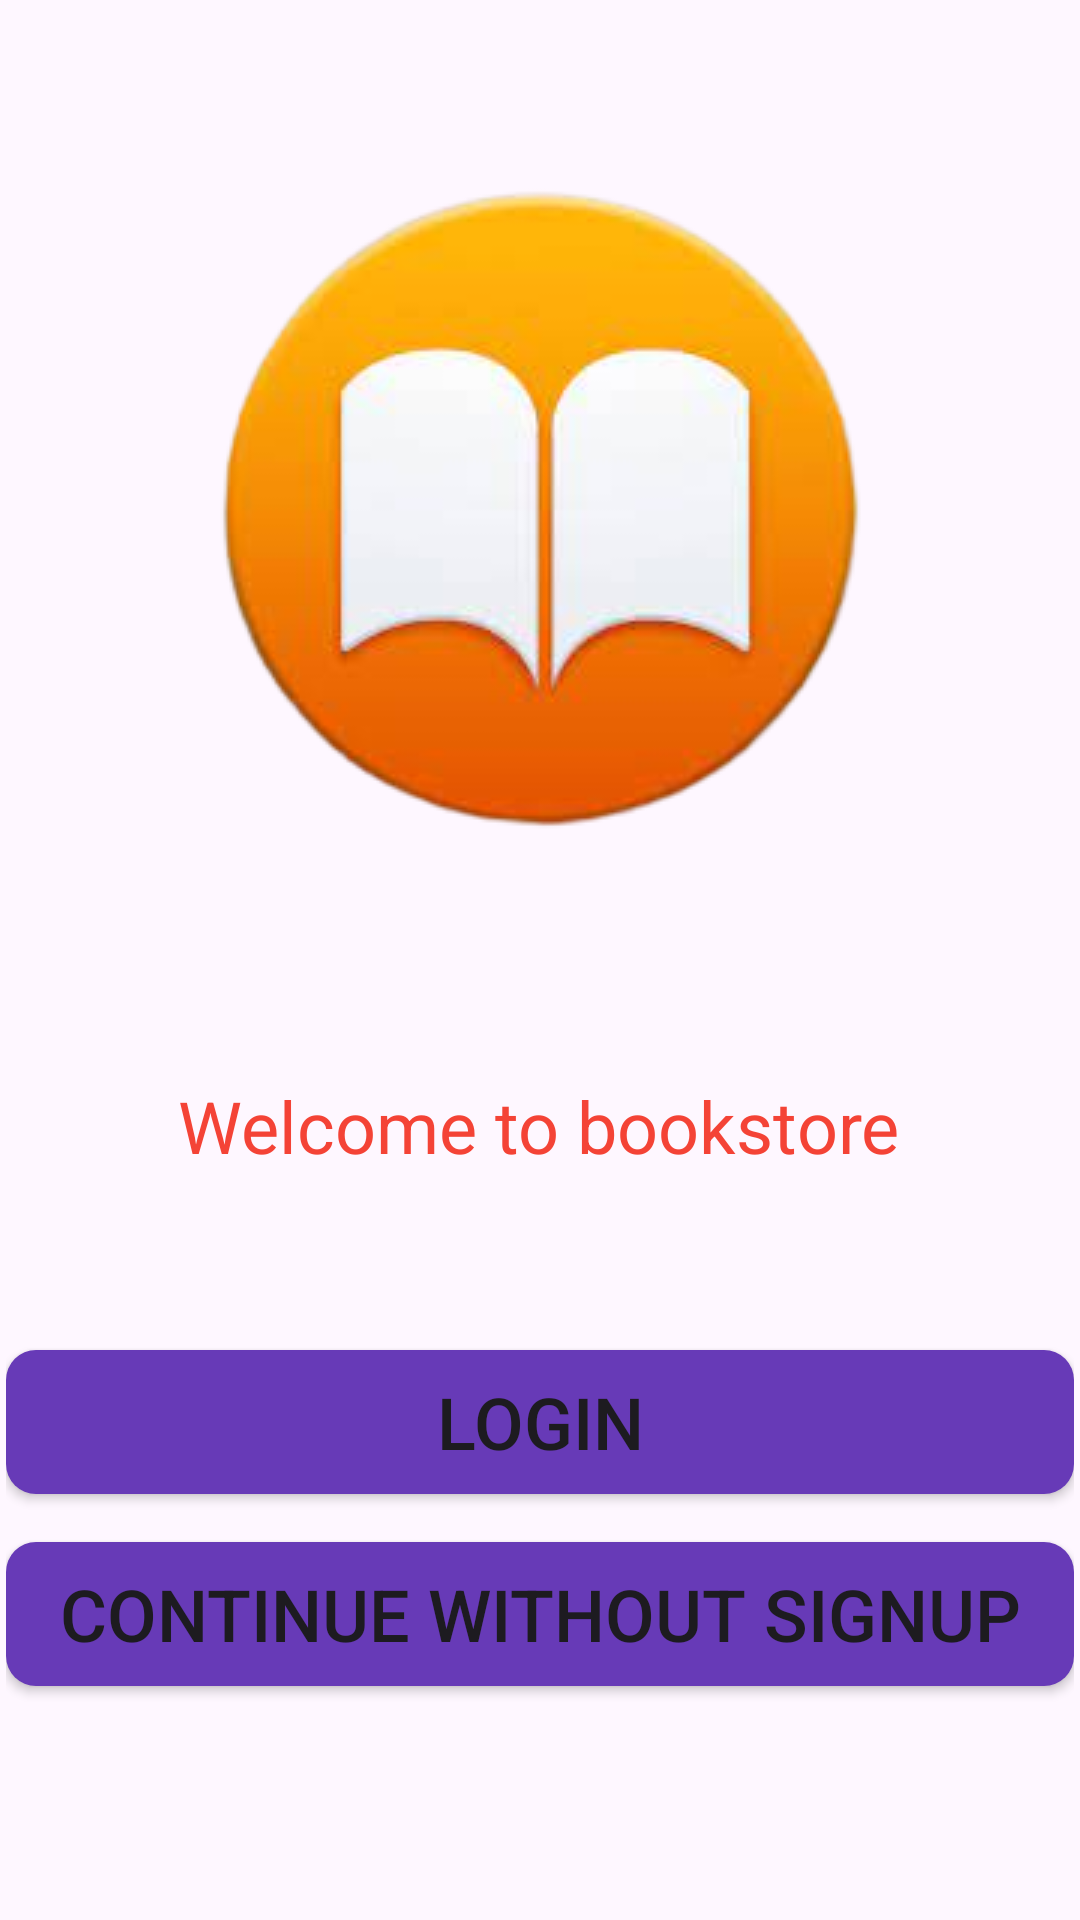

This screen was rendered from an Android layout file. Write that file and the resources it references.
<!-- AndroidManifest.xml: application theme Theme.CodeAlpha_Project_OnlineBookStore -->
<!-- res/layout/activity_main.xml -->
<?xml version="1.0" encoding="utf-8"?>
<androidx.constraintlayout.widget.ConstraintLayout xmlns:android="http://schemas.android.com/apk/res/android"
    xmlns:app="http://schemas.android.com/apk/res-auto"
    xmlns:tools="http://schemas.android.com/tools"
    android:layout_width="match_parent"
    android:layout_height="match_parent"

    android:padding="2dp"
    tools:context=".MainActivity">

    <ImageView
        android:id="@+id/imageView4"
        android:layout_width="wrap_content"
        android:layout_height="wrap_content"
        android:layout_marginTop="56dp"
        app:layout_constraintEnd_toEndOf="parent"
        app:layout_constraintStart_toStartOf="parent"
        app:layout_constraintTop_toTopOf="parent"
        app:srcCompat="@drawable/bookstores" />

    <TextView
        android:id="@+id/textView4"
        android:layout_width="wrap_content"
        android:layout_height="wrap_content"
        android:layout_marginTop="76dp"
        android:text="Welcome to bookstore"
        android:textColor="#F44336"
        android:textSize="24sp"
        app:layout_constraintEnd_toEndOf="parent"
        app:layout_constraintHorizontal_bias="0.497"
        app:layout_constraintStart_toStartOf="parent"
        app:layout_constraintTop_toBottomOf="@+id/imageView4" />

    <Button
        android:id="@+id/loginpage"
        android:layout_width="match_parent"
        android:layout_height="wrap_content"
        android:layout_marginBottom="16dp"
        android:background="@drawable/shape"
        android:text="@string/login"
        android:textSize="24sp"
        app:layout_constraintBottom_toTopOf="@+id/conti"
        app:layout_constraintEnd_toEndOf="parent"
        app:layout_constraintHorizontal_bias="0.666"
        app:layout_constraintStart_toStartOf="parent" />

    <Button
        android:id="@+id/conti"
        android:layout_width="match_parent"
        android:layout_height="wrap_content"
        android:layout_marginBottom="76dp"
        android:background="@drawable/shape"
        android:text="@string/continue_without_signup"
        android:textSize="24sp"
        app:layout_constraintBottom_toBottomOf="parent"
        tools:layout_editor_absoluteX="2dp" />

</androidx.constraintlayout.widget.ConstraintLayout>
<!-- resources referenced by this layout -->
<resources>
  <!-- drawable bookstores: png bitmap (drawable, 43167 bytes) -->
  <!-- drawable shape (drawable) -->
  <?xml version="1.0" encoding="utf-8"?>
  <shape xmlns:android="http://schemas.android.com/apk/res/android"
       android:shape="rectangle">
  <solid android:color="#673AB7"/>
     <corners android:radius="10dp"/>
  </shape>
  <string name="continue_without_signup">Continue Without SignUp</string>
  <string name="login">Login</string>
  <style name="Theme.CodeAlpha_Project_OnlineBookStore" parent="Base.Theme.CodeAlpha_Project_OnlineBookStore" />
  <style name="Base.Theme.CodeAlpha_Project_OnlineBookStore" parent="Theme.Material3.DayNight.NoActionBar">
          
          
      </style>
</resources>
